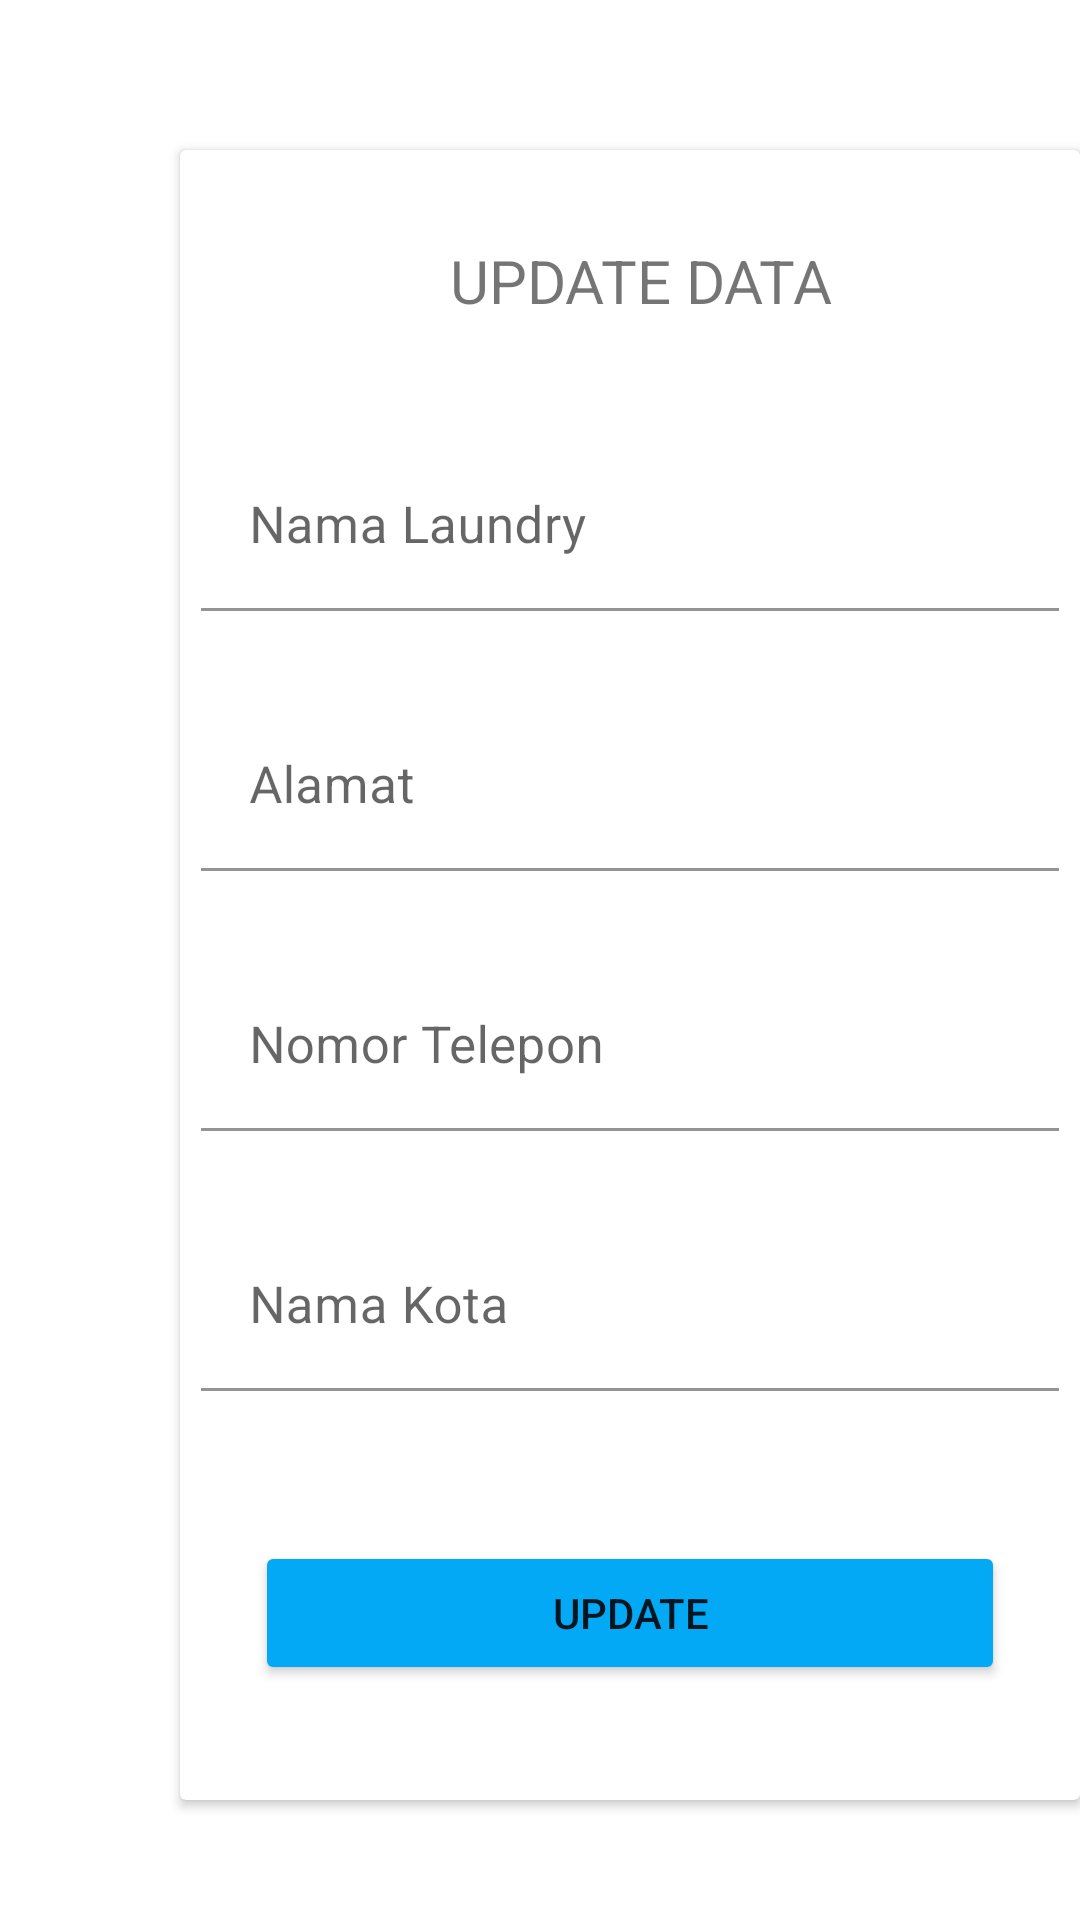

Write the Android layout XML for this screen, with the resource values it uses.
<!-- AndroidManifest.xml: application theme Theme.MyAppTugas2 -->
<!-- res/layout/activity_update.xml -->
<?xml version="1.0" encoding="utf-8"?>
<RelativeLayout
    xmlns:android="http://schemas.android.com/apk/res/android"
    xmlns:app="http://schemas.android.com/apk/res-auto"
    xmlns:tools="http://schemas.android.com/tools"
    android:layout_width="match_parent"
    android:layout_height="match_parent"
    tools:context=".Activity.UpdateActivity">
    <androidx.cardview.widget.CardView
        android:layout_width="300dp"
        android:layout_height="550dp"
        android:layout_marginTop="50dp"
        android:layout_marginLeft="60dp"
        android:elevation="5dp">
        <RelativeLayout
            android:layout_width="wrap_content"
            android:layout_height="wrap_content">

            <TextView
                android:id="@+id/title"
                android:layout_width="wrap_content"
                android:layout_height="wrap_content"
                android:layout_marginLeft="90dp"
                android:layout_marginTop="30dp"
                android:text="UPDATE DATA"
                android:textSize="20sp">
            </TextView>

            <com.google.android.material.textfield.TextInputLayout
                android:id="@+id/material1"
                android:layout_width="match_parent"
                android:layout_height="wrap_content"
                android:layout_below="@+id/title"
                android:layout_marginTop="40dp"
                app:boxBackgroundColor="@color/white"
                app:boxStrokeColor="@color/teal_200"
                app:hintTextColor="@color/teal_200">

                <EditText
                    android:id="@+id/et_nama"
                    android:layout_width="286dp"
                    android:layout_height="wrap_content"
                    android:layout_centerHorizontal="true"
                    android:layout_centerVertical="true"
                    android:layout_marginLeft="7dp"
                    android:ems="10"
                    android:hint="Nama Laundry"
                    android:inputType="text"
                    android:textSize="17sp">
                </EditText>
            </com.google.android.material.textfield.TextInputLayout>

            <com.google.android.material.textfield.TextInputLayout
                android:id="@+id/material2"
                android:layout_width="match_parent"
                android:layout_height="wrap_content"
                android:layout_below="@+id/material1"
                android:layout_marginTop="30dp"
                app:boxBackgroundColor="@color/white"
                app:boxStrokeColor="@color/teal_200"
                app:hintTextColor="@color/teal_200">

                <EditText
                    android:id="@+id/et_alamat"
                    android:layout_width="286dp"
                    android:layout_height="wrap_content"
                    android:layout_marginLeft="7dp"
                    android:hint="Alamat"
                    android:inputType="text"
                    android:textSize="17sp">
                </EditText>
            </com.google.android.material.textfield.TextInputLayout>

            <com.google.android.material.textfield.TextInputLayout
                android:id="@+id/material3"
                android:layout_width="match_parent"
                android:layout_height="wrap_content"
                android:layout_below="@+id/material2"
                android:layout_marginTop="30dp"
                app:boxBackgroundColor="@color/white"
                app:boxStrokeColor="@color/teal_200"
                app:hintTextColor="@color/teal_200">

                <EditText
                    android:id="@+id/et_telepon"
                    android:layout_width="286dp"
                    android:layout_height="wrap_content"
                    android:layout_marginLeft="7dp"
                    android:hint="Nomor Telepon"
                    android:inputType="text"
                    android:textSize="17sp">
                </EditText>
            </com.google.android.material.textfield.TextInputLayout>

            <com.google.android.material.textfield.TextInputLayout
                android:id="@+id/material4"
                android:layout_width="match_parent"
                android:layout_height="wrap_content"
                android:layout_below="@+id/material3"
                android:layout_marginTop="30dp"
                app:boxBackgroundColor="@color/white"
                app:boxStrokeColor="@color/teal_200"
                app:hintTextColor="@color/teal_200">

                <EditText
                    android:id="@+id/et_kota"
                    android:layout_width="286dp"
                    android:layout_height="wrap_content"
                    android:layout_marginLeft="7dp"
                    android:hint="Nama Kota"
                    android:inputType="text"
                    android:textSize="17sp">
                </EditText>
            </com.google.android.material.textfield.TextInputLayout>

            <Button
                android:id="@+id/update_button"
                android:layout_width="250dp"
                android:layout_height="wrap_content"
                android:layout_below="@+id/material4"
                android:layout_marginLeft="25dp"
                android:layout_marginTop="50dp"
                android:backgroundTint="#03A9F4"
                android:text="update">
            </Button>
        </RelativeLayout>
    </androidx.cardview.widget.CardView>
</RelativeLayout>
<!-- resources referenced by this layout -->
<resources>
  <style name="Theme.MyAppTugas2" parent="Theme.MaterialComponents.DayNight.DarkActionBar">
          
          <item name="colorPrimary">@color/purple_500</item>
          <item name="colorPrimaryVariant">@color/purple_700</item>
          <item name="colorOnPrimary">@color/white</item>
          
          <item name="colorSecondary">@color/teal_200</item>
          <item name="colorSecondaryVariant">@color/teal_700</item>
          <item name="colorOnSecondary">@color/black</item>
          
          <item name="android:statusBarColor" tools:targetApi="l">?attr/colorPrimaryVariant</item>
          
      </style>
  <!-- not gathered from this repository: default colours our renderer supplied (Android Studio template values) -->
  <color name="purple_500">#FF6200EE</color>
  <color name="purple_700">#FF3700B3</color>
  <color name="teal_200">#FF03DAC5</color>
  <color name="teal_700">#FF018786</color>
  <color name="black">#FF000000</color>
  <color name="white">#FFFFFFFF</color>
</resources>
